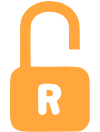
t = 0.00 s
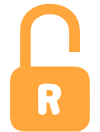
t = 0.15 s
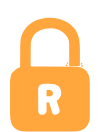
t = 0.29 s
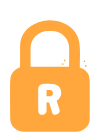
t = 0.46 s
t = 0.60 s: frame unchanged from t = 0.29 s, image omitted
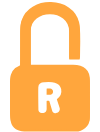
t = 0.75 s

The animated SVG that drew these frames (rendered in a browser with its animation timeline set to each time). Animation: 9 SMIL elements (animate=9); one cycle of 0.75 s.

<?xml version="1.0" encoding="utf-8"?><svg id="naranjo" image-rendering="auto" baseProfile="basic" version="1.1" x="0px" y="0px" width="100" height="132" xmlns="http://www.w3.org/2000/svg" xmlns:xlink="http://www.w3.org/1999/xlink"><g id="Escena-1r1" overflow="visible"><g display="none" id="Layer35_0_FILL"><path fill="#FFA63D" stroke="none" d="M68.55 9.05Q60.95 3.95 50.9 3.7 40.85 3.4 32.9 8.05 24.2 13.1 21.3 22.3 20.1 26.2 20.15 35.3 20.2 45.75 20.1 66.45 20.1 66.95 19.65 67.1 10.15 70.8 10.05 81.25L10.05 114.15Q10 120.4 11.5 123.9 13.35 128.2 18.15 130.25 20.95 131.5 27.05 131.5L75.5 131.6Q81.05 131.65 85.3 127.9 89.7 124.05 89.75 118.65 89.9 110.1 89.75 82 89.7 66.3 72.65 66.4L31 66.5 30.85 66.45 30.75 66.4 30.7 66.25 30.65 66.15 30.65 31.15Q30.65 23.25 36.65 18.55 42.05 14.3 49.85 14.25 57.7 14.2 63.05 18.5 69.1 23.25 69.1 31.4 69.2 45.1 69.1 59.05 69.1 59.5 69.55 59.5L79.4 59.5Q79.85 59.5 79.85 59.05 80.05 47.75 80.05 41 80.05 28.55 79 24.1 76.8 14.6 68.55 9.05Z"/><path fill="#FFA63D" stroke="none" d="M39.9 85.1Q38.2 86.4 38.15 88.7 38 92.85 38.25 111.4 38.25 112.7 39.2 113.65 40.1 114.55 41.45 114.65L42.35 114.65Q43.35 114.65 43.95 114.4 44.65 114.1 45.3 113.55 45.85 112.9 46.15 112.2 46.5 111.5 46.5 110.65L46.45 102.8Q46.45 102.3 46.9 102.35L48.55 102.4Q49.1 102.4 49.25 102.9L52.1 112.6Q52.25 113.05 52.65 113.65 53.05 114.1 53.55 114.4 54 114.65 54.7 114.75 55.3 114.85 55.9 114.6L56.95 114.3Q57.85 113.95 58.3 113.55 58.85 113.05 59.25 112.35 59.6 111.6 59.65 110.9 59.7 110.2 59.45 109.4L56.75 101.15Q56.6 100.7 56.95 100.5 62.2 96.8 61 90.65 60 85.6 54.55 84.2 51.5 83.4 44.6 83.75L43.95 83.8Q41.45 83.9 39.9 85.1M46.45 96.05L46.5 90.4 46.55 90.2Q46.6 90.1 46.75 90.1L49.9 90.1Q51.15 90.1 52 90.95 52.7 91.55 52.85 92.5L52.85 93.55Q52.85 94.2 52.65 94.65 52.25 95.25 51.95 95.55 51.6 95.9 51 96.15 50.3 96.35 49.85 96.35L46.75 96.3 46.55 96.25 46.45 96.05Z"/><path fill="#FFA63D" stroke="none" d="M68.7 7.4Q61.1 2.3 51.05 2.05 41 1.75 33.05 6.4 24.35 11.45 21.45 20.65 20.25 24.55 20.3 33.65 20.35 44.1 20.25 64.8 20.25 65.3 19.8 65.45 10.3 69.15 10.2 79.6L10.2 112.5Q10.15 118.75 11.65 122.25 13.5 126.55 18.3 128.6 21.1 129.85 27.2 129.85L75.65 129.95Q81.2 130 85.45 126.25 89.85 122.4 89.9 117 90.05 108.45 89.9 80.35 89.85 64.65 72.8 64.75L31.15 64.85 31 64.8 30.9 64.75 30.85 64.6 30.8 64.5 30.8 29.5Q30.8 21.6 36.8 16.9 42.2 12.65 50 12.6 57.85 12.55 63.2 16.85 69.25 21.6 69.25 29.75 69.35 43.45 69.25 57.4 69.25 57.85 69.7 57.85L79.55 57.85Q80 57.85 80 57.4 80.2 46.1 80.2 39.35 80.2 26.9 79.15 22.45 76.95 12.95 68.7 7.4Z"/><path fill="#FFF" stroke="none" d="M40.05 83.55Q38.35 84.85 38.3 87.15 38.15 91.3 38.4 109.85 38.4 111.15 39.35 112.1 40.25 113 41.6 113.1L42.5 113.1Q43.5 113.1 44.1 112.85 44.8 112.55 45.45 112 46 111.35 46.3 110.65 46.65 109.95 46.65 109.1L46.6 101.25Q46.6 100.75 47.05 100.8L48.7 100.85Q49.25 100.85 49.4 101.35L52.25 111.05Q52.4 111.5 52.8 112.1 53.2 112.55 53.7 112.85 54.15 113.1 54.85 113.2 55.45 113.3 56.05 113.05L57.1 112.75Q58 112.4 58.45 112 59 111.5 59.4 110.8 59.75 110.05 59.8 109.35 59.85 108.65 59.6 107.85L56.9 99.6Q56.75 99.15 57.1 98.95 62.35 95.25 61.15 89.1 60.15 84.05 54.7 82.65 51.65 81.85 44.75 82.2L44.1 82.25Q41.6 82.35 40.05 83.55M46.6 94.5L46.65 88.85 46.7 88.65Q46.75 88.55 46.9 88.55L50.05 88.55Q51.3 88.55 52.15 89.4 52.85 90 53 90.95L53 92Q53 92.65 52.8 93.1 52.4 93.7 52.1 94 51.75 94.35 51.15 94.6 50.45 94.8 50 94.8L46.9 94.75 46.7 94.7 46.6 94.5Z"/><animate attributeName="display" fill="freeze" repeatCount="1" dur="0.75s" keyTimes="0;.889;1" values="none;inline;inline"/></g><g display="none" id="Layer29_0_FILL"><path fill="#FFA63D" stroke="none" d="M89.8 83.1Q89.8 77.5 88.6 74.65 85.35 66.9 75.95 66.75 53.1 66.2 31.25 66.5L31.05 66.5 30.85 66.35 30.7 66.15 30.65 65.9 30.7 48.05Q30.7 42.35 31.35 40.2 34 31 45.25 28.8 56.05 26.65 63.2 32.45 69.15 37.25 69.15 43.65L69.2 65.55Q69.2 66.35 70 66.35L79.45 66Q79.85 66 79.85 65.6L79.9 50.7Q79.9 41.15 78.6 36.7 75.9 27.65 67.6 22.5 59.9 17.75 50.05 17.7 40.2 17.6 32.5 22.3 24.1 27.4 21.3 36.45 20.15 40.15 20.2 50.5L20.15 66.5Q20.15 67 19.7 67.15 10 70.75 10.05 81L10.05 113.85Q10.05 120.3 11.5 123.8 13.35 128.15 18.2 130.25 21.05 131.55 26.6 131.45L72.85 131.45Q78.3 131.45 80.3 130.85 84.1 129.65 86.9 126.15 89.8 122.55 89.8 118.8L89.8 83.1Z"/><path fill="#FFA63D" stroke="none" d="M67 63.6Q67.45 63.9 67.95 63.9L68.2 63.8Q68.35 63.75 68.35 63.55 68.4 62.6 67.55 62.4 67.25 62.3 67.1 62.45 66.9 62.5 66.75 62.75 66.7 63 66.75 63.2 66.75 63.45 67 63.6Z"/><path fill="#FFA63D" stroke="none" d="M82.05 64.25Q82.6 63.6 82.1 63.1 81.65 62.65 81 63.3 80.45 63.95 80.95 64.4 81.45 64.9 82.05 64.25Z"/><path fill="#FFA63D" stroke="none" d="M67.3 65.4Q67.15 64.7 66.45 64.4L66.25 64.4 66 64.45 65.85 64.55 65.7 64.75Q65.6 65.2 65.65 65.4L65.7 65.65 65.85 65.8 66.05 65.95 66.25 65.95 66.9 65.9Q67.4 65.9 67.3 65.4Z"/><path fill="#FFA63D" stroke="none" d="M82.8 65.6Q82.7 65.4 82.4 65.35 81.9 65.2 81.4 65.55 81.35 65.65 81.25 65.8 81.15 66 81.2 66.1 81.2 66.3 81.3 66.35L81.5 66.55Q81.9 66.8 82.35 66.7 82.6 66.7 82.8 66.5 82.95 66.35 82.95 66.05 83.05 65.85 82.8 65.6Z"/><path fill="#FFF" stroke="none" d="M39.95 85.1Q38.25 86.4 38.2 88.7 38.05 92.85 38.3 111.4 38.3 112.7 39.25 113.65 40.15 114.55 41.5 114.65L42.4 114.65Q43.4 114.65 44 114.4 44.7 114.1 45.35 113.55 45.9 112.9 46.2 112.2 46.55 111.5 46.55 110.65L46.5 102.8Q46.5 102.3 46.95 102.35L48.6 102.4Q49.15 102.4 49.3 102.9L52.15 112.6Q52.3 113.05 52.7 113.65 53.1 114.1 53.6 114.4 54.05 114.65 54.75 114.75 55.35 114.85 55.95 114.6L57 114.3Q57.9 113.95 58.35 113.55 58.9 113.05 59.3 112.35 59.65 111.6 59.7 110.9 59.75 110.2 59.5 109.4L56.8 101.15Q56.65 100.7 57 100.5 62.25 96.8 61.05 90.65 60.05 85.6 54.6 84.2 51.55 83.4 44.65 83.75L44 83.8Q41.5 83.9 39.95 85.1M46.5 96.05L46.55 90.4 46.6 90.2Q46.65 90.1 46.8 90.1L49.95 90.1Q51.2 90.1 52.05 90.95 52.75 91.55 52.9 92.5L52.9 93.55Q52.9 94.2 52.7 94.65 52.3 95.25 52 95.55 51.65 95.9 51.05 96.15 50.35 96.35 49.9 96.35L46.8 96.3 46.6 96.25 46.5 96.05Z"/><animate attributeName="display" fill="freeze" repeatCount="1" dur="0.75s" keyTimes="0;.778;.889;1" values="none;inline;none;none"/></g><g display="none" id="Layer23_0_FILL"><path fill="#FFA63D" stroke="none" d="M89.75 83.25Q89.75 77.15 88.45 74.3 86.05 69.35 80.25 67.55 80 67.45 79.95 67.3 79.8 67.15 79.8 66.95L79.85 52.3Q79.85 42.55 78.45 37.95 75.65 29.05 67.3 24.05 59.6 19.45 49.8 19.5 40 19.55 32.35 24.25 24 29.4 21.25 38.35 20.1 42.2 20.15 51L20.1 66.5Q20.1 67 19.65 67.15 10.15 70.85 10.05 81.3L10.05 114.2Q10 120.45 11.5 123.95 13.35 128.25 18.15 130.3 20.95 131.55 27.05 131.55L75.5 131.65Q81.05 131.7 85.3 127.95 89.7 124.1 89.75 118.7 89.9 110.6 89.75 83.25M58.2 31.45Q61.5 32.75 64 35.15 66.5 37.5 67.9 40.6 69.25 43.75 69.25 47.1L69.2 65.95 69.15 66.2Q69.05 66.35 69 66.4L68.8 66.55 68.6 66.6 31.15 66.5Q30.9 66.5 30.75 66.35 30.55 66.05 30.55 65.9L30.6 47.05Q30.6 43.65 31.95 40.55 33.4 37.4 35.85 35.1 38.35 32.75 41.7 31.45 45 30.15 48.55 30.15L51.35 30.15Q54.95 30.2 58.2 31.45Z"/><path fill="#FFA63D" stroke="none" d="M64.1 59.45Q63.6 59.85 64.05 60.4L67.1 63.85Q67.3 64.05 67.6 64.05 67.85 64.1 68.05 63.9L68.1 63.85Q68.3 63.7 68.3 63.4 68.3 63.15 68.15 62.95L65.05 59.5Q64.65 59 64.1 59.45Z"/><path fill="#FFA63D" stroke="none" d="M81.8 64.55L85.25 61.3Q85.7 60.85 85.25 60.4L85.25 60.35Q84.75 59.85 84.3 60.3L80.85 63.55Q80.4 64 80.85 64.45L80.85 64.5Q81.3 64.95 81.8 64.55Z"/><path fill="#FFA63D" stroke="none" d="M66.8 64.65L62.8 63.05Q62.2 62.8 61.9 63.45L61.9 63.5Q61.6 64.1 62.25 64.35L66.3 65.95Q66.85 66.2 67.15 65.6L67.2 65.55Q67.4 64.9 66.8 64.65Z"/><path fill="#FFA63D" stroke="none" d="M86.55 65.5L86.55 65.45Q86.5 65.2 86.3 65 86.05 64.8 85.8 64.85L81.75 65.35Q81.05 65.35 81.15 66.1L81.15 66.15Q81.25 66.85 81.9 66.75L85.95 66.3Q86.65 66.2 86.55 65.5Z"/><path fill="#FFF" stroke="none" d="M39.95 85.15Q38.25 86.45 38.2 88.75 38.05 92.9 38.3 111.45 38.3 112.75 39.25 113.7 40.15 114.6 41.5 114.7L42.4 114.7Q43.4 114.7 44 114.45 44.7 114.15 45.35 113.6 45.9 112.95 46.2 112.25 46.55 111.55 46.55 110.7L46.5 102.85Q46.5 102.35 46.95 102.4L48.6 102.45Q49.15 102.45 49.3 102.95L52.15 112.65Q52.3 113.1 52.7 113.7 53.1 114.15 53.6 114.45 54.05 114.7 54.75 114.8 55.35 114.9 55.95 114.65L57 114.35Q57.9 114 58.35 113.6 58.9 113.1 59.3 112.4 59.65 111.65 59.7 110.95 59.75 110.25 59.5 109.45L56.8 101.2Q56.65 100.75 57 100.55 62.25 96.85 61.05 90.7 60.05 85.65 54.6 84.25 51.55 83.45 44.65 83.8L44 83.85Q41.5 83.95 39.95 85.15M46.5 96.1L46.55 90.45 46.6 90.25Q46.65 90.15 46.8 90.15L49.95 90.15Q51.2 90.15 52.05 91 52.75 91.6 52.9 92.55L52.9 93.6Q52.9 94.25 52.7 94.7 52.3 95.3 52 95.6 51.65 95.95 51.05 96.2 50.35 96.4 49.9 96.4L46.8 96.35 46.6 96.3 46.5 96.1Z"/><animate attributeName="display" fill="freeze" repeatCount="1" dur="0.75s" keyTimes="0;.667;.778;1" values="none;inline;none;none"/></g><g display="none" id="Layer17_0_FILL"><path fill="#FFA63D" stroke="none" d="M88.65 75.1Q87.7 72.8 85.65 70.8 83.3 68.5 80.95 68.1 80.65 68.1 80.15 67.85 79.75 67.7 79.75 67.25 79.95 58.15 79.95 53.45 79.95 45.05 78.95 40.75 77 32.3 70.2 26.9 63.9 21.95 55.15 20.7 46.55 19.45 38.55 22.2 30.1 25.1 25.05 31.5 20 37.9 20.05 46.4 20.15 56.6 20.05 66.8 20.05 67.25 19.6 67.4 12.7 70.15 10.95 75.85 10.05 78.85 10.05 89.4 10.05 103.95 10.2 118.5 10.25 124.3 14.25 128.1 18.2 131.8 24.05 131.8L75.9 131.8Q81.1 131.8 85.3 128.2 89.65 124.45 89.7 119.45 89.8 101.75 89.7 84.05 89.7 77.65 88.65 75.1M58.45 32.35Q61.65 33.65 64.1 36.05 66.55 38.5 67.9 41.65 69.2 44.8 69.2 48.2L69.15 66.6 69.05 66.75 68.95 66.8 68.8 66.85 30.9 66.8Q30.75 66.8 30.65 66.65L30.55 66.4 30.55 48.1Q30.65 44.7 31.9 41.55 33.25 38.45 35.7 36 38.15 33.7 41.4 32.3 44.5 31.05 48.1 31.05L51.75 31.05Q55.25 31.05 58.45 32.35Z"/><path fill="#FFA63D" stroke="none" d="M64.2 60.9Q64.4 61.2 64.75 61.25 65.05 61.35 65.3 61.15 65.8 60.65 65.25 60.05 64.6 59.35 64.15 59.8 63.9 59.95 63.95 60.3 63.95 60.6 64.2 60.9Z"/><path fill="#FFA63D" stroke="none" d="M85 61.8Q85.65 61.25 85.2 60.7 85 60.5 84.65 60.5 84.3 60.5 84.05 60.7 83.8 60.95 83.75 61.25 83.65 61.6 83.85 61.8 84.05 62.05 84.4 62.05 84.75 62.05 85 61.8Z"/><path fill="#FFA63D" stroke="none" d="M62.4 64.75Q62.7 64.9 63.05 64.85 63.4 64.75 63.5 64.5 63.85 63.85 63.05 63.4 62.25 63.05 61.9 63.65 61.65 64.35 62.4 64.75Z"/><path fill="#FFA63D" stroke="none" d="M85.75 66.8Q86.1 66.8 86.35 66.55 86.6 66.3 86.6 65.95 86.6 65.6 86.35 65.35 86.1 65.1 85.75 65.1 85.4 65.1 85.2 65.35 84.95 65.6 84.95 65.95 84.95 66.3 85.2 66.55 85.4 66.8 85.75 66.8Z"/><path fill="#FFF" stroke="none" d="M39.95 85.1Q38.25 86.4 38.2 88.7 38.05 92.85 38.3 111.4 38.3 112.7 39.25 113.65 40.15 114.55 41.5 114.65L42.4 114.65Q43.4 114.65 44 114.4 44.7 114.1 45.35 113.55 45.9 112.9 46.2 112.2 46.55 111.5 46.55 110.65L46.5 102.8Q46.5 102.3 46.95 102.35L48.6 102.4Q49.15 102.4 49.3 102.9L52.15 112.6Q52.3 113.05 52.7 113.65 53.1 114.1 53.6 114.4 54.05 114.65 54.75 114.75 55.35 114.85 55.95 114.6L57 114.3Q57.9 113.95 58.35 113.55 58.9 113.05 59.3 112.35 59.65 111.6 59.7 110.9 59.75 110.2 59.5 109.4L56.8 101.15Q56.65 100.7 57 100.5 62.25 96.8 61.05 90.65 60.05 85.6 54.6 84.2 51.55 83.4 44.65 83.75L44 83.8Q41.5 83.9 39.95 85.1M46.5 96.05L46.55 90.4 46.6 90.2Q46.65 90.1 46.8 90.1L49.95 90.1Q51.2 90.1 52.05 90.95 52.75 91.55 52.9 92.5L52.9 93.55Q52.9 94.2 52.7 94.65 52.3 95.25 52 95.55 51.65 95.9 51.05 96.15 50.35 96.35 49.9 96.35L46.8 96.3 46.6 96.25 46.5 96.05Z"/><animate attributeName="display" fill="freeze" repeatCount="1" dur="0.75s" keyTimes="0;.556;.667;1" values="none;inline;none;none"/></g><g display="none" id="Layer15_0_FILL"><path fill="#FFA63D" stroke="none" d="M89.7 85.45Q89.65 77.75 88.15 74.35 86.15 69.65 80.15 67.7 79.7 67.55 79.7 67.1L79.65 51.85Q79.65 43.55 78.6 39.65 75.65 29.35 65.95 24.15 57.05 19.35 46.15 20.55 35.1 21.75 27.9 28.4 19.85 35.8 19.9 47.25 20.05 65.6 20.05 66.2 20.05 66.95 19.4 67.25 13.9 69.95 11.9 73.45 10 76.8 10 83.2 9.95 99.85 10 116.5 10 127.05 17.85 130.45 20.85 131.8 29.6 131.8L76.15 131.7Q82.15 131.65 86.1 127.25 89.95 122.95 89.9 116.9L89.7 85.45M58.25 32.35Q61.5 33.65 63.95 36.05 66.45 38.5 67.8 41.65 69.15 44.8 69.1 48.2L69.1 66.35 69.05 66.55 68.85 66.75 68.65 66.8 30.85 66.7 30.6 66.6 30.45 66.3 30.5 48.15Q30.5 44.7 31.85 41.6 33.2 38.4 35.7 36 38.3 33.55 41.45 32.3 44.75 31 48.2 31L51.45 31Q55 31.05 58.25 32.35Z"/><path fill="#FFF" stroke="none" d="M39.9 85.1Q38.2 86.4 38.15 88.7 38 92.85 38.25 111.4 38.25 112.7 39.2 113.65 40.1 114.55 41.45 114.65L42.35 114.65Q43.35 114.65 43.95 114.4 44.65 114.1 45.3 113.55 45.85 112.9 46.15 112.2 46.5 111.5 46.5 110.65L46.45 102.8Q46.45 102.3 46.9 102.35L48.55 102.4Q49.1 102.4 49.25 102.9L52.1 112.6Q52.25 113.05 52.65 113.65 53.05 114.1 53.55 114.4 54 114.65 54.7 114.75 55.3 114.85 55.9 114.6L56.95 114.3Q57.85 113.95 58.3 113.55 58.85 113.05 59.25 112.35 59.6 111.6 59.65 110.9 59.7 110.2 59.45 109.4L56.75 101.15Q56.6 100.7 56.95 100.5 62.2 96.8 61 90.65 60 85.6 54.55 84.2 51.5 83.4 44.6 83.75L43.95 83.8Q41.45 83.9 39.9 85.1M46.45 96.05L46.5 90.4 46.55 90.2Q46.6 90.1 46.75 90.1L49.9 90.1Q51.15 90.1 52 90.95 52.7 91.55 52.85 92.5L52.85 93.55Q52.85 94.2 52.65 94.65 52.25 95.25 51.95 95.55 51.6 95.9 51 96.15 50.3 96.35 49.85 96.35L46.75 96.3 46.55 96.25 46.45 96.05Z"/><animate attributeName="display" fill="freeze" repeatCount="1" dur="0.75s" keyTimes="0;.444;.556;1" values="none;inline;none;none"/></g><g display="none" id="Layer9_0_FILL"><path fill="#FFA63D" stroke="none" d="M89.8 83.1Q89.8 77.5 88.6 74.65 85.35 66.9 75.95 66.75 53.1 66.2 31.25 66.5L31.05 66.5 30.85 66.35 30.7 66.15 30.65 65.9 30.7 48.05Q30.7 42.35 31.35 40.2 34 31 45.25 28.8 56.05 26.65 63.2 32.45 69.15 37.25 69.15 43.65L69.2 65.55Q69.2 66.35 70 66.35L79.45 66Q79.85 66 79.85 65.6L79.9 50.7Q79.9 41.15 78.6 36.7 75.9 27.65 67.6 22.5 59.9 17.75 50.05 17.7 40.2 17.6 32.5 22.3 24.1 27.4 21.3 36.45 20.15 40.15 20.2 50.5L20.15 66.5Q20.15 67 19.7 67.15 10 70.75 10.05 81L10.05 113.85Q10.05 120.3 11.5 123.8 13.35 128.15 18.2 130.25 21.05 131.55 26.6 131.45L72.85 131.45Q78.3 131.45 80.3 130.85 84.1 129.65 86.9 126.15 89.8 122.55 89.8 118.8L89.8 83.1Z"/><path fill="#FFA63D" stroke="none" d="M67 63.6Q67.45 63.9 67.95 63.9L68.2 63.8Q68.35 63.75 68.35 63.55 68.4 62.6 67.55 62.4 67.25 62.3 67.1 62.45 66.9 62.5 66.75 62.75 66.7 63 66.75 63.2 66.75 63.45 67 63.6Z"/><path fill="#FFA63D" stroke="none" d="M82.05 64.25Q82.6 63.6 82.1 63.1 81.65 62.65 81 63.3 80.45 63.95 80.95 64.4 81.45 64.9 82.05 64.25Z"/><path fill="#FFA63D" stroke="none" d="M67.3 65.4Q67.15 64.7 66.45 64.4L66.25 64.4 66 64.45 65.85 64.55 65.7 64.75Q65.6 65.2 65.65 65.4L65.7 65.65 65.85 65.8 66.05 65.95 66.25 65.95 66.9 65.9Q67.4 65.9 67.3 65.4Z"/><path fill="#FFA63D" stroke="none" d="M82.8 65.6Q82.7 65.4 82.4 65.35 81.9 65.2 81.4 65.55 81.35 65.65 81.25 65.8 81.15 66 81.2 66.1 81.2 66.3 81.3 66.35L81.5 66.55Q81.9 66.8 82.35 66.7 82.6 66.7 82.8 66.5 82.95 66.35 82.95 66.05 83.05 65.85 82.8 65.6Z"/><path fill="#FFF" stroke="none" d="M39.95 85.1Q38.25 86.4 38.2 88.7 38.05 92.85 38.3 111.4 38.3 112.7 39.25 113.65 40.15 114.55 41.5 114.65L42.4 114.65Q43.4 114.65 44 114.4 44.7 114.1 45.35 113.55 45.9 112.9 46.2 112.2 46.55 111.5 46.55 110.65L46.5 102.8Q46.5 102.3 46.95 102.35L48.6 102.4Q49.15 102.4 49.3 102.9L52.15 112.6Q52.3 113.05 52.7 113.65 53.1 114.1 53.6 114.4 54.05 114.65 54.75 114.75 55.35 114.85 55.95 114.6L57 114.3Q57.9 113.95 58.35 113.55 58.9 113.05 59.3 112.35 59.65 111.6 59.7 110.9 59.75 110.2 59.5 109.4L56.8 101.15Q56.65 100.7 57 100.5 62.25 96.8 61.05 90.65 60.05 85.6 54.6 84.2 51.55 83.4 44.65 83.75L44 83.8Q41.5 83.9 39.95 85.1M46.5 96.05L46.55 90.4 46.6 90.2Q46.65 90.1 46.8 90.1L49.95 90.1Q51.2 90.1 52.05 90.95 52.75 91.55 52.9 92.5L52.9 93.55Q52.9 94.2 52.7 94.65 52.3 95.25 52 95.55 51.65 95.9 51.05 96.15 50.35 96.35 49.9 96.35L46.8 96.3 46.6 96.25 46.5 96.05Z"/><animate attributeName="display" fill="freeze" repeatCount="1" dur="0.75s" keyTimes="0;.333;.444;1" values="none;inline;none;none"/></g><g display="none" id="Layer5_0_FILL"><path fill="#FFA63D" stroke="none" d="M68.55 9.05Q60.95 3.95 50.9 3.7 40.85 3.4 32.9 8.05 24.2 13.1 21.3 22.3 20.1 26.2 20.15 35.3 20.2 45.75 20.1 66.45 20.1 66.95 19.65 67.1 10.15 70.8 10.05 81.25L10.05 114.15Q10 120.4 11.5 123.9 13.35 128.2 18.15 130.25 20.95 131.5 27.05 131.5L75.5 131.6Q81.05 131.65 85.3 127.9 89.7 124.05 89.75 118.65 89.9 110.1 89.75 82 89.7 66.3 72.65 66.4L31 66.5 30.85 66.45 30.75 66.4 30.7 66.25 30.65 66.15 30.65 31.15Q30.65 23.25 36.65 18.55 42.05 14.3 49.85 14.25 57.7 14.2 63.05 18.5 69.1 23.25 69.1 31.4 69.2 45.1 69.1 59.05 69.1 59.5 69.55 59.5L79.4 59.5Q79.85 59.5 79.85 59.05 80.05 47.75 80.05 41 80.05 28.55 79 24.1 76.8 14.6 68.55 9.05Z"/><path fill="#FFA63D" stroke="none" d="M39.9 85.1Q38.2 86.4 38.15 88.7 38 92.85 38.25 111.4 38.25 112.7 39.2 113.65 40.1 114.55 41.45 114.65L42.35 114.65Q43.35 114.65 43.95 114.4 44.65 114.1 45.3 113.55 45.85 112.9 46.15 112.2 46.5 111.5 46.5 110.65L46.45 102.8Q46.45 102.3 46.9 102.35L48.55 102.4Q49.1 102.4 49.25 102.9L52.1 112.6Q52.25 113.05 52.65 113.65 53.05 114.1 53.55 114.4 54 114.65 54.7 114.75 55.3 114.85 55.9 114.6L56.95 114.3Q57.85 113.95 58.3 113.55 58.85 113.05 59.25 112.35 59.6 111.6 59.65 110.9 59.7 110.2 59.45 109.4L56.75 101.15Q56.6 100.7 56.95 100.5 62.2 96.8 61 90.65 60 85.6 54.55 84.2 51.5 83.4 44.6 83.75L43.95 83.8Q41.45 83.9 39.9 85.1M46.45 96.05L46.5 90.4 46.55 90.2Q46.6 90.1 46.75 90.1L49.9 90.1Q51.15 90.1 52 90.95 52.7 91.55 52.85 92.5L52.85 93.55Q52.85 94.2 52.65 94.65 52.25 95.25 51.95 95.55 51.6 95.9 51 96.15 50.3 96.35 49.85 96.35L46.75 96.3 46.55 96.25 46.45 96.05Z"/><path fill="#FFA63D" stroke="none" d="M68.7 7.4Q61.1 2.3 51.05 2.05 41 1.75 33.05 6.4 24.35 11.45 21.45 20.65 20.25 24.55 20.3 33.65 20.35 44.1 20.25 64.8 20.25 65.3 19.8 65.45 10.3 69.15 10.2 79.6L10.2 112.5Q10.15 118.75 11.65 122.25 13.5 126.55 18.3 128.6 21.1 129.85 27.2 129.85L75.65 129.95Q81.2 130 85.45 126.25 89.85 122.4 89.9 117 90.05 108.45 89.9 80.35 89.85 64.65 72.8 64.75L31.15 64.85 31 64.8 30.9 64.75 30.85 64.6 30.8 64.5 30.8 29.5Q30.8 21.6 36.8 16.9 42.2 12.65 50 12.6 57.85 12.55 63.2 16.85 69.25 21.6 69.25 29.75 69.35 43.45 69.25 57.4 69.25 57.85 69.7 57.85L79.55 57.85Q80 57.85 80 57.4 80.2 46.1 80.2 39.35 80.2 26.9 79.15 22.45 76.95 12.95 68.7 7.4Z"/><path fill="#FFF" stroke="none" d="M40.05 83.55Q38.35 84.85 38.3 87.15 38.15 91.3 38.4 109.85 38.4 111.15 39.35 112.1 40.25 113 41.6 113.1L42.5 113.1Q43.5 113.1 44.1 112.85 44.8 112.55 45.45 112 46 111.35 46.3 110.65 46.65 109.95 46.65 109.1L46.6 101.25Q46.6 100.75 47.05 100.8L48.7 100.85Q49.25 100.85 49.4 101.35L52.25 111.05Q52.4 111.5 52.8 112.1 53.2 112.55 53.7 112.85 54.15 113.1 54.85 113.2 55.45 113.3 56.05 113.05L57.1 112.75Q58 112.4 58.45 112 59 111.5 59.4 110.8 59.75 110.05 59.8 109.35 59.85 108.65 59.6 107.85L56.9 99.6Q56.75 99.15 57.1 98.95 62.35 95.25 61.15 89.1 60.15 84.05 54.7 82.65 51.65 81.85 44.75 82.2L44.1 82.25Q41.6 82.35 40.05 83.55M46.6 94.5L46.65 88.85 46.7 88.65Q46.75 88.55 46.9 88.55L50.05 88.55Q51.3 88.55 52.15 89.4 52.85 90 53 90.95L53 92Q53 92.65 52.8 93.1 52.4 93.7 52.1 94 51.75 94.35 51.15 94.6 50.45 94.8 50 94.8L46.9 94.75 46.7 94.7 46.6 94.5Z"/><animate attributeName="display" fill="freeze" repeatCount="1" dur="0.75s" keyTimes="0;.222;.333;1" values="none;inline;none;none"/></g><g display="none" id="Layer3_0_FILL"><path fill="#FFA63D" stroke="none" d="M68.55 9.05Q60.95 3.95 50.9 3.7 40.85 3.4 32.9 8.05 24.2 13.1 21.3 22.3 20.1 26.2 20.15 35.3 20.2 45.75 20.1 66.45 20.1 66.95 19.65 67.1 10.15 70.8 10.05 81.25L10.05 114.15Q10 120.4 11.5 123.9 13.35 128.2 18.15 130.25 20.95 131.5 27.05 131.5L75.5 131.6Q81.05 131.65 85.3 127.9 89.7 124.05 89.75 118.65 89.9 110.1 89.75 82 89.7 66.3 72.65 66.4L31 66.5 30.85 66.45 30.75 66.4 30.7 66.25 30.65 66.15 30.65 31.15Q30.65 23.25 36.65 18.55 42.05 14.3 49.85 14.25 57.7 14.2 63.05 18.5 69.1 23.25 69.1 31.4 69.2 41.45 69.1 51.6 69.1 52.05 69.55 52.05L79.4 52.05Q79.85 52.05 79.85 51.65 80.05 42.15 80.05 37.25 80.05 28.55 79 24.1 76.8 14.6 68.55 9.05Z"/><path fill="#FFF" stroke="none" d="M39.95 85.1Q38.25 86.4 38.2 88.7 38.05 92.85 38.3 111.4 38.3 112.7 39.25 113.65 40.15 114.55 41.5 114.65L42.4 114.65Q43.4 114.65 44 114.4 44.7 114.1 45.35 113.55 45.9 112.9 46.2 112.2 46.55 111.5 46.55 110.65L46.5 102.8Q46.5 102.3 46.95 102.35L48.6 102.4Q49.15 102.4 49.3 102.9L52.15 112.6Q52.3 113.05 52.7 113.65 53.1 114.1 53.6 114.4 54.05 114.65 54.75 114.75 55.35 114.85 55.95 114.6L57 114.3Q57.9 113.95 58.35 113.55 58.9 113.05 59.3 112.35 59.65 111.6 59.7 110.9 59.75 110.2 59.5 109.4L56.8 101.15Q56.65 100.7 57 100.5 62.25 96.8 61.05 90.65 60.05 85.6 54.6 84.2 51.55 83.4 44.65 83.75L44 83.8Q41.5 83.9 39.95 85.1M46.5 96.05L46.55 90.4 46.6 90.2Q46.65 90.1 46.8 90.1L49.95 90.1Q51.2 90.1 52.05 90.95 52.75 91.55 52.9 92.5L52.9 93.55Q52.9 94.2 52.7 94.65 52.3 95.25 52 95.55 51.65 95.9 51.05 96.15 50.35 96.35 49.9 96.35L46.8 96.3 46.6 96.25 46.5 96.05Z"/><animate attributeName="display" fill="freeze" repeatCount="1" dur="0.75s" keyTimes="0;.111;.222;1" values="none;inline;none;none"/></g><g id="Layer1_0_FILL"><path fill="#FFA63D" stroke="none" d="M89.7 82.35Q89.65 71.65 82.2 68.35 77.55 66.3 65.55 66.45 48.4 66.7 31.15 66.6 30.7 66.6 30.7 66.15 30.4 35.1 30.7 26.9 30.9 20.5 35.9 16.35 40.45 12.6 47.25 11.85 54 11.15 59.65 13.7 65.8 16.45 67.95 22.1 69.05 24.95 69.1 32.65L69.05 49.05Q69.05 49.5 69.5 49.5L79.4 49.45Q79.8 49.45 79.8 49.05 79.85 39.85 79.6 27.1 79.35 15.8 71.25 8.65 63.95 2.2 53 1.2 42.15 .2 33.4 5 23.85 10.2 21 20.35 20.05 24.1 20.1 32.6L20.1 66.75Q20.1 67.1 19.8 67.15 13 69.6 11.15 75.05 10 78.35 10 88L10 114.75Q10 120.7 11.55 124.15 13.45 128.35 18.05 130.35 21.25 131.75 28.8 131.65 44.6 131.65 76.1 131.45 82.05 131.4 85.9 127.4 89.7 123.4 89.75 117.4L89.7 82.35Z"/><path fill="#FFF" stroke="none" d="M39.95 85.1Q38.25 86.4 38.2 88.7 38.05 92.85 38.3 111.4 38.3 112.7 39.25 113.65 40.15 114.55 41.5 114.65L42.4 114.65Q43.4 114.65 44 114.4 44.7 114.1 45.35 113.55 45.9 112.9 46.2 112.2 46.55 111.5 46.55 110.65L46.5 102.8Q46.5 102.3 46.95 102.35L48.6 102.4Q49.15 102.4 49.3 102.9L52.15 112.6Q52.3 113.05 52.7 113.65 53.1 114.1 53.6 114.4 54.05 114.65 54.75 114.75 55.35 114.85 55.95 114.6L57 114.3Q57.9 113.95 58.35 113.55 58.9 113.05 59.3 112.35 59.65 111.6 59.7 110.9 59.75 110.2 59.5 109.4L56.8 101.15Q56.65 100.7 57 100.5 62.25 96.8 61.05 90.65 60.05 85.6 54.6 84.2 51.55 83.4 44.65 83.75L44 83.8Q41.5 83.9 39.95 85.1M46.5 96.05L46.55 90.4 46.6 90.2Q46.65 90.1 46.8 90.1L49.95 90.1Q51.2 90.1 52.05 90.95 52.75 91.55 52.9 92.5L52.9 93.55Q52.9 94.2 52.7 94.65 52.3 95.25 52 95.55 51.65 95.9 51.05 96.15 50.35 96.35 49.9 96.35L46.8 96.3 46.6 96.25 46.5 96.05Z"/><animate attributeName="display" fill="freeze" repeatCount="1" dur="0.75s" keyTimes="0;.111;1" values="inline;none;none"/></g></g></svg>